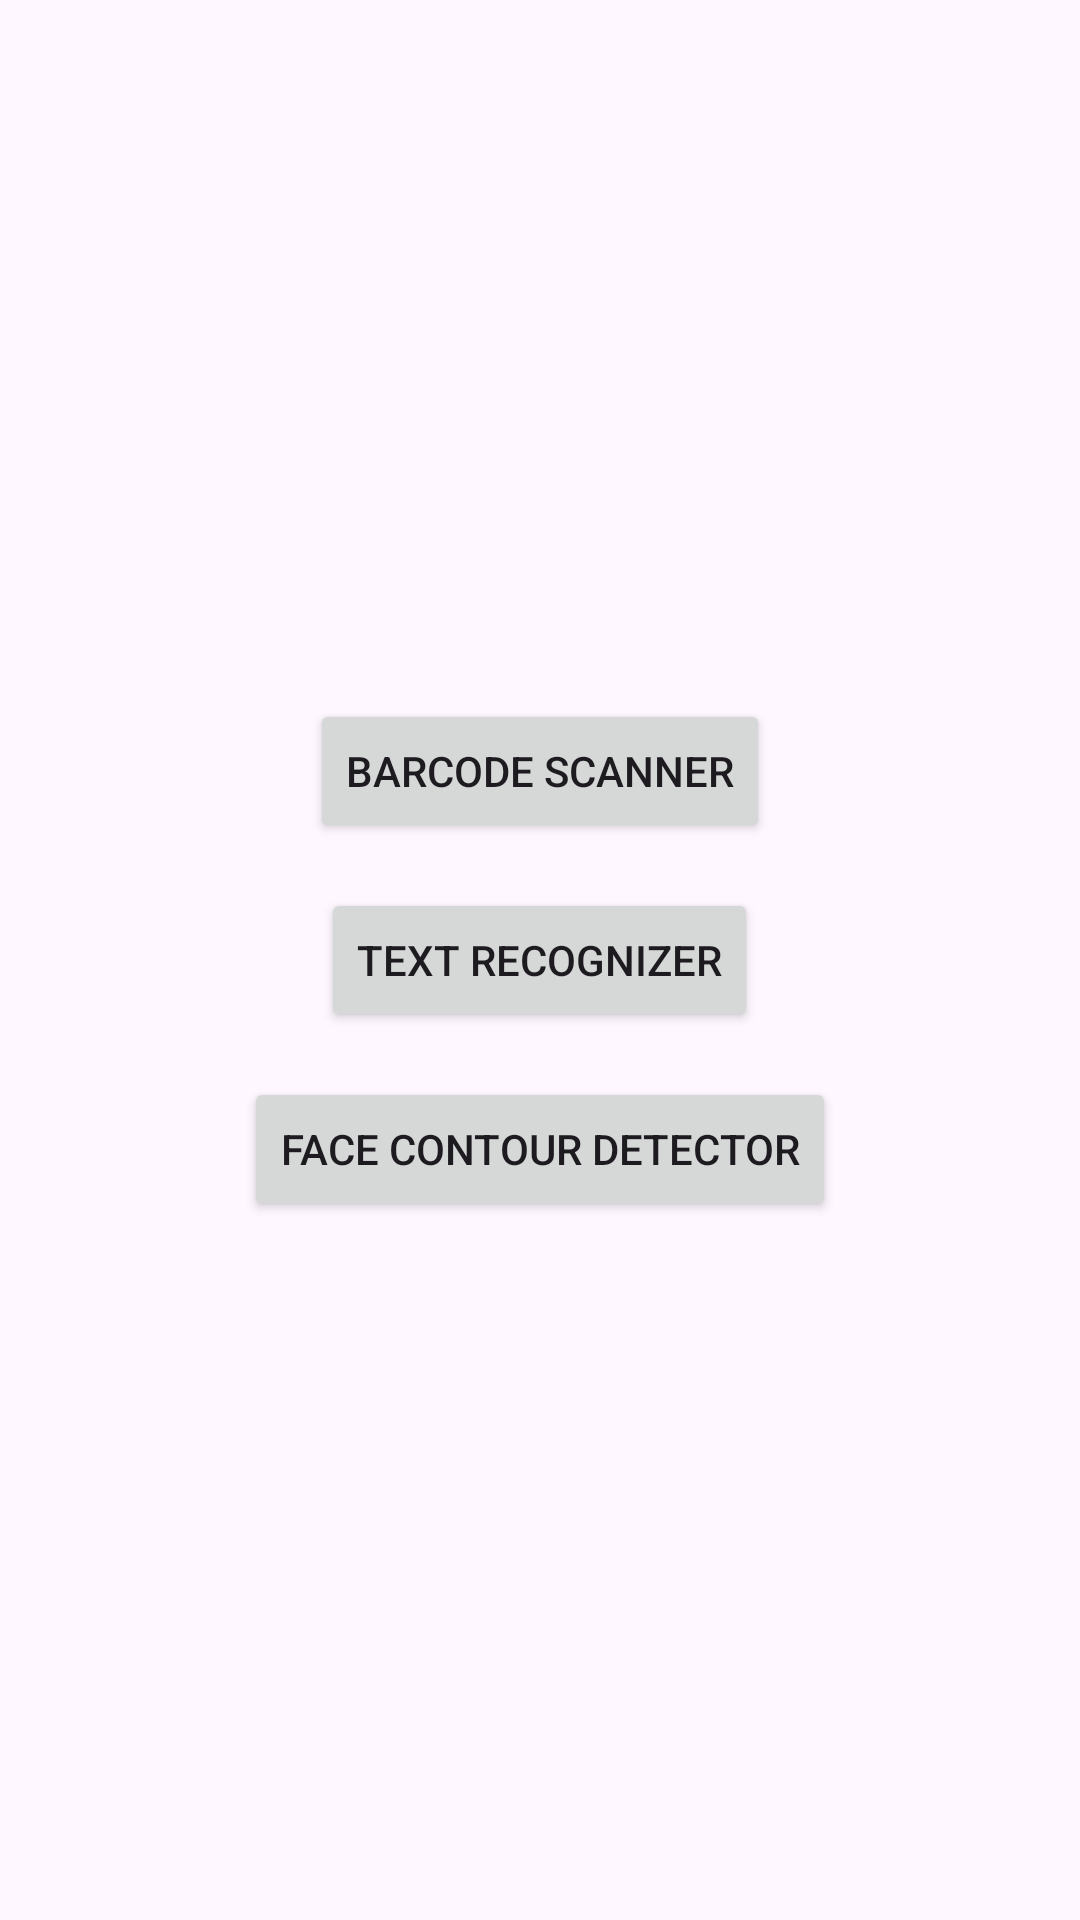

Write the Android layout XML for this screen, with the resource values it uses.
<!-- AndroidManifest.xml: activity theme Theme.MlKit -->
<!-- res/layout/fragment_main.xml -->
<?xml version="1.0" encoding="utf-8"?>
<RelativeLayout xmlns:android="http://schemas.android.com/apk/res/android"
    xmlns:tools="http://schemas.android.com/tools"
    android:layout_width="match_parent"
    android:layout_height="match_parent"
    tools:context=".main.MainFragment">

    <Button
        android:id="@+id/btn_barcode_scanner"
        android:layout_width="wrap_content"
        android:layout_height="wrap_content"
        android:layout_centerHorizontal="true"
        android:layout_above="@id/btn_text_recognizer"
        android:layout_marginBottom="15dp"
        android:text="@string/barcode_scanner" />

    <Button
        android:id="@+id/btn_text_recognizer"
        android:layout_width="wrap_content"
        android:layout_height="wrap_content"
        android:layout_centerInParent="true"
        android:text="@string/text_recognizer" />

    <Button
        android:id="@+id/btn_facial_detector"
        android:layout_width="wrap_content"
        android:layout_height="wrap_content"
        android:layout_below="@id/btn_text_recognizer"
        android:layout_centerHorizontal="true"
        android:layout_marginTop="15dp"
        android:text="@string/face_contour_detector" />


</RelativeLayout>
<!-- resources referenced by this layout -->
<resources>
  <string name="barcode_scanner">Barcode Scanner</string>
  <string name="face_contour_detector">Face contour detector</string>
  <string name="text_recognizer">Text Recognizer</string>
  <style name="Theme.MlKit" parent="Base.Theme.MlKit" />
  <style name="Base.Theme.MlKit" parent="Theme.Material3.DayNight.NoActionBar">
          
          
      </style>
</resources>
